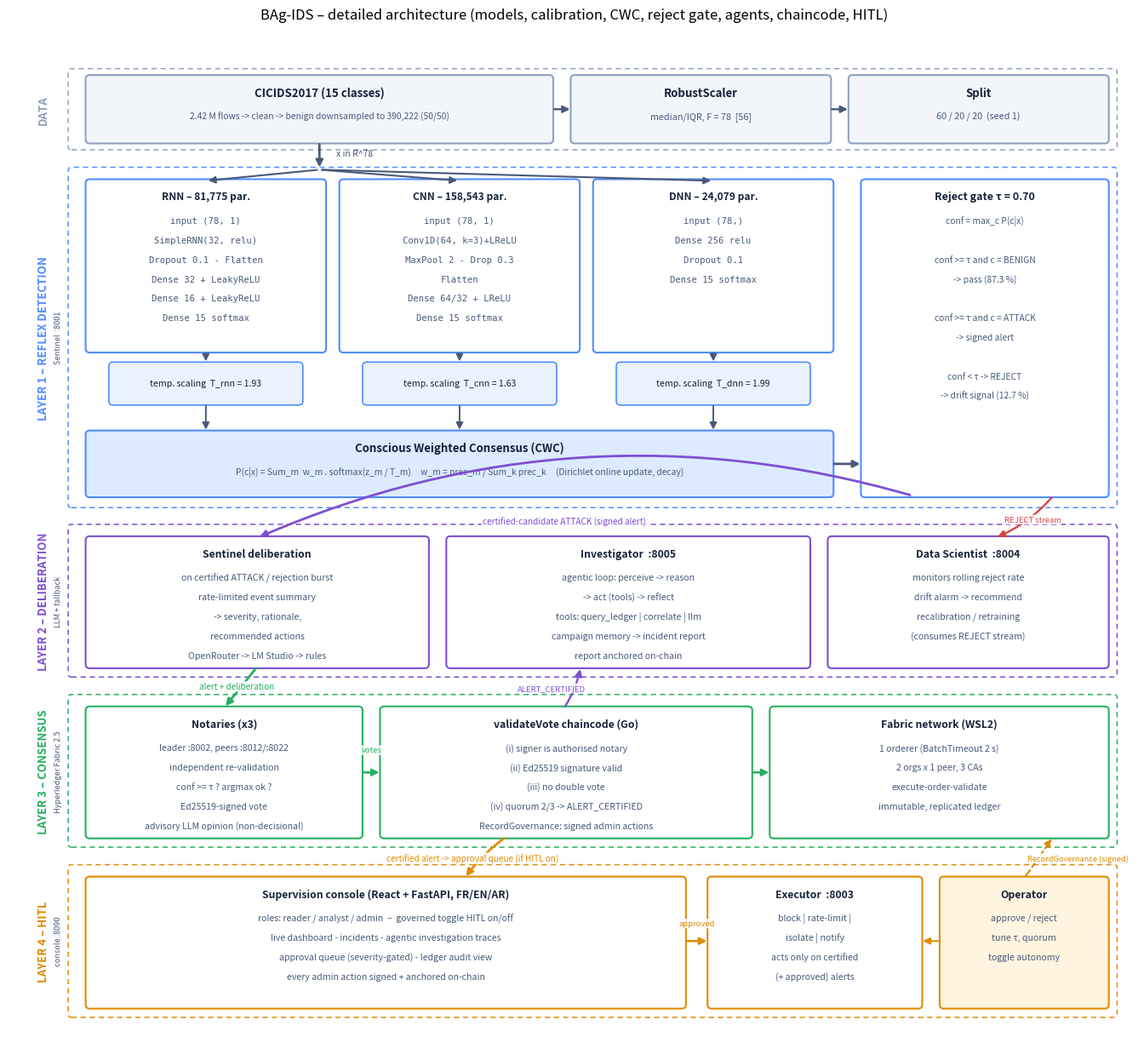

Generate this figure with matplotlib: (Note: this script raises an exception after producing the figure.)
"""
BAg-IDS – Figure 2 : architecture détaillée, reproductible, couche par
couche (modèles exacts, calibration, CWC, τ, agents, chaincode, HITL).

    python paper_q1/make_fig2.py
"""
from __future__ import annotations

from pathlib import Path

import matplotlib

matplotlib.use("Agg")
import matplotlib.pyplot as plt
from matplotlib.patches import FancyArrowPatch, FancyBboxPatch

OUT = Path("paper_q1/figures/architecture_detailed.png")

C_TXT = "#16223a"; C_MUT = "#49597a"
C_L1 = "#eaf2ff"; C_L1E = "#4f8cff"
C_L2 = "#f0eafc"; C_L2E = "#7d4fd3"
C_L3 = "#eafaf0"; C_L3E = "#27ae60"
C_L4 = "#fff4e0"; C_L4E = "#e08a00"
C_DP = "#f2f5fa"; C_DPE = "#8ea0bf"
C_RED = "#d64545"

FW, FH = 13.6, 12.2
fig, ax = plt.subplots(figsize=(FW, FH))
ax.set_xlim(0, FW); ax.set_ylim(0, FH)
ax.axis("off")


def box(x, y, w, h, fc, ec, title, lines, ts=9.5, ls=7.6, lh=0.245,
        lw=1.5, mono=False, title_dy=0.20):
    ax.add_patch(FancyBboxPatch((x, y), w, h,
        boxstyle="round,pad=0.02,rounding_size=0.05",
        linewidth=lw, edgecolor=ec, facecolor=fc, zorder=2))
    ax.text(x + w / 2, y + h - title_dy, title, ha="center", va="center",
            fontsize=ts, fontweight="bold", color=C_TXT, zorder=3)
    for k, ln in enumerate(lines):
        ax.text(x + w / 2, y + h - title_dy - 0.30 - k * lh, ln,
                ha="center", va="center", fontsize=ls, color=C_MUT, zorder=3,
                family="monospace" if mono else "sans-serif")


def band(y, h, ec, tag, sub=""):
    ax.add_patch(FancyBboxPatch((0.72, y), FW - 0.95, h,
        boxstyle="round,pad=0.0,rounding_size=0.04", linewidth=1.1,
        edgecolor=ec, facecolor="none", linestyle=(0, (4, 3)), zorder=1))
    ax.text(0.42, y + h / 2, tag, ha="center", va="center", rotation=90,
            fontsize=9.5, fontweight="bold", color=ec)
    if sub:
        ax.text(0.60, y + h / 2, sub, ha="center", va="center", rotation=90,
                fontsize=6.6, color=C_MUT)


def arrow(p0, p1, color=C_MUT, lw=1.7, rad=0.0, style="-|>", ls="-"):
    ax.add_patch(FancyArrowPatch(p0, p1, arrowstyle=style, mutation_scale=12,
        linewidth=lw, color=color, zorder=6, linestyle=ls,
        connectionstyle=f"arc3,rad={rad}"))


def alabel(x, y, txt, color=C_MUT, fs=7.2, ha="center"):
    ax.text(x, y, txt, ha=ha, va="center", fontsize=fs, color=color,
            zorder=7, style="italic",
            bbox=dict(boxstyle="round,pad=0.12", fc="white", ec="none",
                      alpha=0.85))


# ===================================================== data plane (top)
band(11.05, 1.02, C_DPE, "DATA")
box(0.95, 11.15, 5.6, 0.82, C_DP, C_DPE, "CICIDS2017 (15 classes)",
    ["2.42 M flows -> clean -> benign downsampled to 390,222 (50/50)"], ls=7.4)
box(6.80, 11.15, 3.1, 0.82, C_DP, C_DPE, "RobustScaler",
    ["median/IQR, F = 78  [56]"], ls=7.8)
box(10.15, 11.15, 3.1, 0.82, C_DP, C_DPE, "Split",
    ["60 / 20 / 20  (seed 1)"], ls=7.8)
arrow((6.55, 11.56), (6.80, 11.56)); arrow((9.90, 11.56), (10.15, 11.56))

# ===================================================== L1 band
band(6.55, 4.28, C_L1E, "LAYER 1 – REFLEX DETECTION", "Sentinel  :8001")

mw, mh, my = 2.86, 2.14, 8.52
box(0.95, my, mw, mh, "white", C_L1E, "RNN – 81,775 par.",
    ["input (78, 1)", "SimpleRNN(32, relu)", "Dropout 0.1 - Flatten",
     "Dense 32 + LeakyReLU", "Dense 16 + LeakyReLU", "Dense 15 softmax"],
    ts=8.6, mono=True)
box(4.01, my, mw, mh, "white", C_L1E, "CNN – 158,543 par.",
    ["input (78, 1)", "Conv1D(64, k=3)+LReLU", "MaxPool 2 - Drop 0.3",
     "Flatten", "Dense 64/32 + LReLU", "Dense 15 softmax"],
    ts=8.6, mono=True)
box(7.07, my, mw, mh, "white", C_L1E, "DNN – 24,079 par.",
    ["input (78,)", "Dense 256 relu", "Dropout 0.1", "Dense 15 softmax",
     "", ""],
    ts=8.6, mono=True)

# calibration chips
cy = 7.86
for cx, t in ((0.95, "T_rnn = 1.93"), (4.01, "T_cnn = 1.63"),
              (7.07, "T_dnn = 1.99")):
    box(cx + 0.28, cy, 2.30, 0.50, C_L1, C_L1E, "",
        [], lw=1.2)
    ax.text(cx + 0.28 + 1.15, cy + 0.25, f"temp. scaling  {t}",
            ha="center", va="center", fontsize=7.6, color=C_TXT, zorder=4)
    arrow((cx + mw / 2, my), (cx + mw / 2, cy + 0.50), lw=1.4)
    arrow((cx + mw / 2, cy), (cx + mw / 2, 7.50), lw=1.4)

# CWC box
box(0.95, 6.70, 8.98, 0.80, "#dcebff", C_L1E,
    "Conscious Weighted Consensus (CWC)",
    ["P(c|x) = Sum_m  w_m . softmax(z_m / T_m)     w_m = prec_m / Sum_k prec_k"
     "     (Dirichlet online update, decay)"], ls=7.4)

# tau gate
box(10.30, 6.70, 2.95, 3.96, "white", C_L1E, "Reject gate τ = 0.70",
    ["conf = max_c P(c|x)", "", "conf >= τ and c = BENIGN", "-> pass (87.3 %)",
     "", "conf >= τ and c = ATTACK", "-> signed alert", "",
     "conf < τ -> REJECT", "-> drift signal (12.7 %)"], ts=9, ls=7.4)
arrow((9.93, 7.10), (10.30, 7.10), lw=2.0)

# ===================================================== L2 band
band(4.42, 1.92, C_L2E, "LAYER 2 – DELIBERATION", "LLM + fallback")
box(0.95, 4.55, 4.10, 1.62, "white", C_L2E, "Sentinel deliberation",
    ["on certified ATTACK / rejection burst", "rate-limited event summary",
     "-> severity, rationale,", "recommended actions",
     "OpenRouter -> LM Studio -> rules"], ts=8.8)
box(5.30, 4.55, 4.35, 1.62, "white", C_L2E, "Investigator  :8005",
    ["agentic loop: perceive -> reason", "-> act (tools) -> reflect",
     "tools: query_ledger | correlate | llm",
     "campaign memory -> incident report", "report anchored on-chain"],
    ts=8.8)
box(9.90, 4.55, 3.35, 1.62, "white", C_L2E, "Data Scientist  :8004",
    ["monitors rolling reject rate", "drift alarm -> recommend",
     "recalibration / retraining", "(consumes REJECT stream)"], ts=8.8)

# ===================================================== L3 band
band(2.28, 1.92, C_L3E, "LAYER 3 – CONSENSUS", "Hyperledger Fabric 2.5")
box(0.95, 2.41, 3.30, 1.62, "white", C_L3E, "Notaries (x3)",
    ["leader :8002, peers :8012/:8022", "independent re-validation",
     "conf >= τ ? argmax ok ?", "Ed25519-signed vote",
     "advisory LLM opinion (non-decisional)"], ts=8.8)
box(4.50, 2.41, 4.45, 1.62, "white", C_L3E, "validateVote chaincode (Go)",
    ["(i) signer is authorised notary", "(ii) Ed25519 signature valid",
     "(iii) no double vote", "(iv) quorum 2/3 -> ALERT_CERTIFIED",
     "RecordGovernance: signed admin actions"], ts=8.8, mono=False)
box(9.20, 2.41, 4.05, 1.62, "white", C_L3E, "Fabric network (WSL2)",
    ["1 orderer (BatchTimeout 2 s)", "2 orgs x 1 peer, 3 CAs",
     "execute-order-validate", "immutable, replicated ledger"], ts=8.8)

# ===================================================== L4 band
band(0.14, 1.92, C_L4E, "LAYER 4 – HITL", "console :8090")
box(0.95, 0.27, 7.20, 1.62, "white", C_L4E,
    "Supervision console (React + FastAPI, FR/EN/AR)",
    ["roles: reader / analyst / admin  –  governed toggle HITL on/off",
     "live dashboard - incidents - agentic investigation traces",
     "approval queue (severity-gated) - ledger audit view",
     "every admin action signed + anchored on-chain"], ts=8.8)
box(8.45, 0.27, 2.55, 1.62, "white", C_L4E, "Executor  :8003",
    ["block | rate-limit |", "isolate | notify", "acts only on certified",
     "(+ approved) alerts"], ts=8.8)
box(11.25, 0.27, 2.0, 1.62, C_L4, C_L4E, "Operator",
    ["approve / reject", "tune τ, quorum", "toggle autonomy"], ts=8.8)

# ===================================================== flows
arrow((3.75, 11.15), (3.75, 10.80), lw=2.0)
ax.text(3.95, 10.97, "x in R^78", fontsize=7.5, color=C_MUT, style="italic")
for cx in (2.38, 5.44, 8.50):
    arrow((3.75, 10.80), (cx, my + mh), rad=0.0, lw=1.5)

# ATTACK path: tau gate -> Sentinel deliberation -> notaries -> chaincode
arrow((10.9, 6.70), (3.0, 6.17), rad=0.18, color=C_L2E, lw=2.0)
alabel(6.7, 6.38, "certified-candidate ATTACK (signed alert)", color=C_L2E)
arrow((3.0, 4.55), (2.6, 4.03), color=C_L3E, lw=2.0)
alabel(2.75, 4.30, "alert + deliberation", color=C_L3E)
arrow((4.25, 3.22), (4.50, 3.22), color=C_L3E, lw=1.8)
alabel(4.38, 3.50, "votes", color=C_L3E, fs=6.8)
arrow((8.95, 3.22), (9.20, 3.22), color=C_L3E, lw=1.8)

# REJECT path -> Data Scientist
arrow((12.6, 6.70), (11.9, 6.17), color=C_RED, lw=1.7, rad=-0.12)
alabel(12.35, 6.40, "REJECT stream", color=C_RED, fs=6.8)

# certified -> investigator + approval queue + executor
arrow((6.7, 4.03), (6.9, 4.55), color=C_L2E, lw=1.7, rad=0.1)
alabel(6.55, 4.28, "ALERT_CERTIFIED", color=C_L2E, fs=6.8)
arrow((6.0, 2.41), (5.5, 1.89), color=C_L4E, lw=1.9, rad=0.08)
alabel(5.6, 2.14, "certified alert -> approval queue (if HITL on)", color=C_L4E)
arrow((8.15, 1.10), (8.45, 1.10), color=C_L4E, lw=1.8)
alabel(8.30, 1.32, "approved", color=C_L4E, fs=6.8)
arrow((11.25, 1.10), (11.00, 1.10), color=C_L4E, lw=1.4, style="-|>")
arrow((12.25, 1.89), (12.6, 2.41), color=C_L4E, lw=1.6, ls=(0, (4, 2)))
alabel(12.9, 2.14, "RecordGovernance (signed)", color=C_L4E, fs=6.6)

fig.suptitle("BAg-IDS – detailed architecture (models, calibration, CWC, "
             "reject gate, agents, chaincode, HITL)", y=0.995, fontsize=12)
fig.tight_layout(rect=(0, 0, 1, 0.985))
fig.savefig(OUT, dpi=300, bbox_inches="tight")
print(f"OK -> {OUT}")
